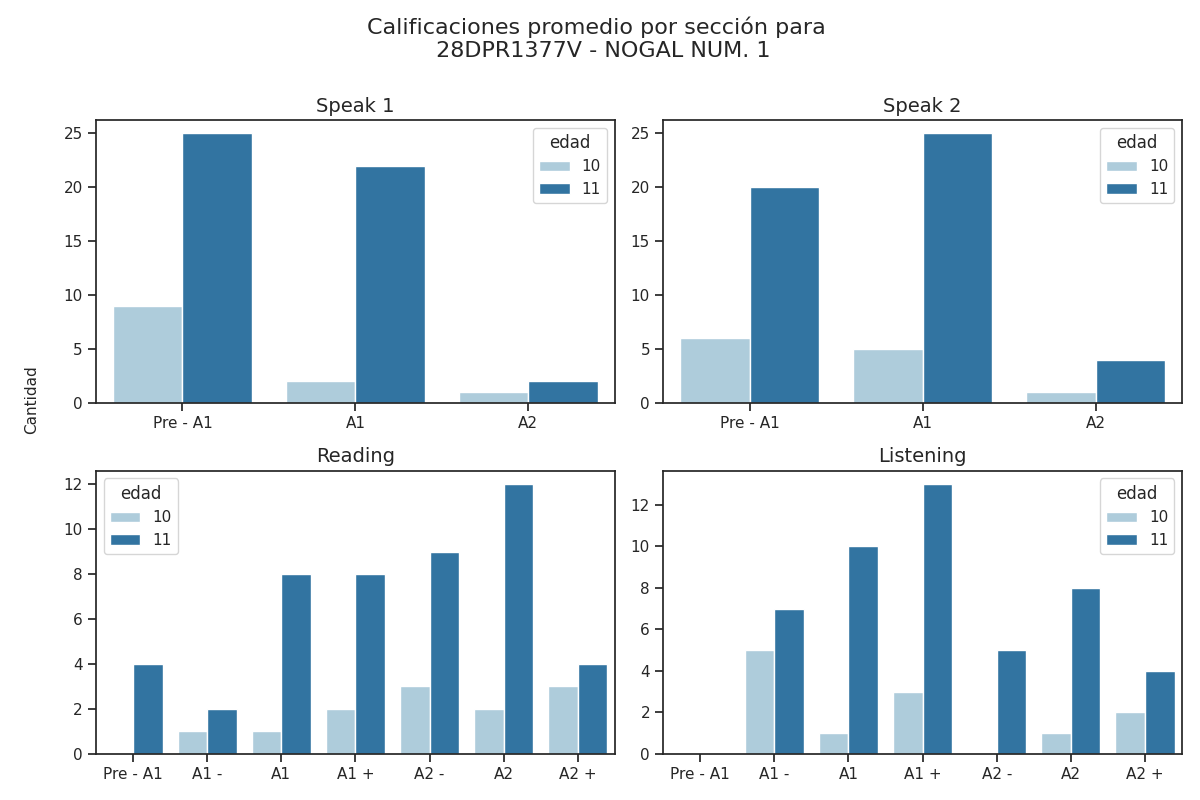

Source data for this figure (header and first rows):
Sección, Calificación, Cantidad de alumnos con esa calificación, Edad
speak 1, Pre - A1, 25, 11
speak 1, A1, 22, 11
speak 1, A2, 2, 11
speak 2, Pre - A1, 20, 11
speak 2, A1, 25, 11
speak 2, A2, 4, 11
reading, Pre - A1, 4, 11
reading, A1 -, 2, 11
reading, A1, 8, 11
reading, A1 +, 8, 11
reading, A2 -, 9, 11
reading, A2, 12, 11
reading, A2 +, 4, 11
listening, Pre - A1, 0, 11
listening, A1 -, 7, 11
listening, A1, 10, 11
listening, A1 +, 13, 11
listening, A2 -, 5, 11
listening, A2, 8, 11
listening, A2 +, 4, 11
speak 1, Pre - A1, 9, 10
speak 1, A1, 2, 10
speak 1, A2, 1, 10
speak 2, Pre - A1, 6, 10
speak 2, A1, 5, 10
speak 2, A2, 1, 10
reading, Pre - A1, 0, 10
reading, A1 -, 1, 10
reading, A1, 1, 10
reading, A1 +, 2, 10
reading, A2 -, 3, 10
reading, A2, 2, 10
reading, A2 +, 3, 10
listening, Pre - A1, 0, 10
listening, A1 -, 5, 10
listening, A1, 1, 10
listening, A1 +, 3, 10
listening, A2 -, 0, 10
listening, A2, 1, 10
listening, A2 +, 2, 10
